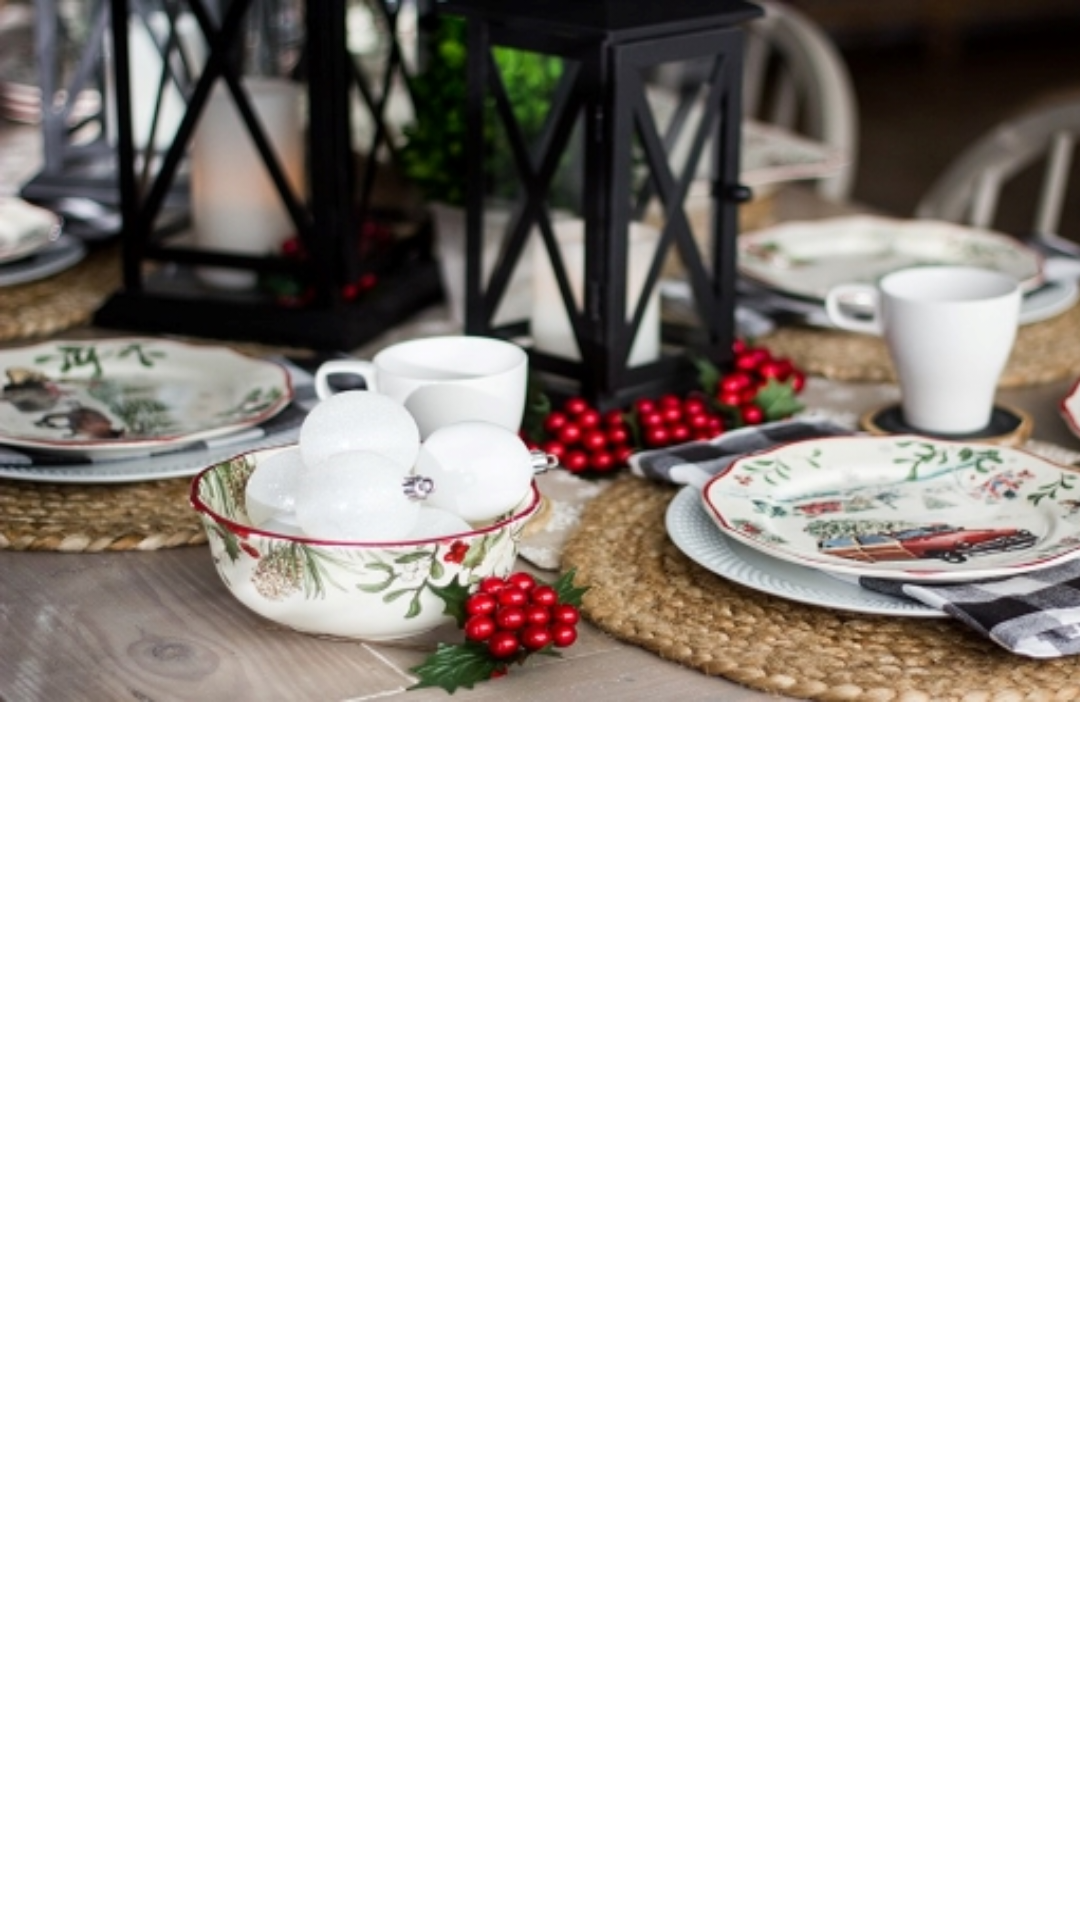

Android layout source for this screen:
<!-- AndroidManifest.xml: application theme Theme.WeeklyGrind -->
<!-- res/layout/fragment_order.xml -->
<?xml version="1.0" encoding="utf-8"?>
<LinearLayout xmlns:android="http://schemas.android.com/apk/res/android"
    xmlns:app="http://schemas.android.com/apk/res-auto"
    xmlns:tools="http://schemas.android.com/tools"
    android:layout_width="match_parent"
    android:layout_height="match_parent"
    tools:context=".OrderFragment"
    android:orientation="vertical">

    

    <ImageView
        android:layout_width="413dp"
        android:layout_height="234dp"
        android:scaleType="fitXY"
        android:src="@drawable/orderimg" />

    <com.google.android.material.tabs.TabLayout
        android:id="@+id/tab_layout"
        android:layout_width="match_parent"
        android:layout_height="wrap_content">
    </com.google.android.material.tabs.TabLayout>

    <androidx.viewpager2.widget.ViewPager2
        android:id="@+id/viewpager2"
        android:layout_width="match_parent"
        android:layout_height="match_parent"
        android:layout_below="@+id/tab_layout" />

</LinearLayout>
<!-- resources referenced by this layout -->
<resources>
  <!-- drawable orderimg: jpg bitmap (drawable, 155884 bytes) -->
  <style name="Theme.WeeklyGrind" parent="Theme.MaterialComponents.Light.NoActionBar">
          
          <item name="colorPrimary">@color/brown</item>
          <item name="colorPrimaryVariant">@color/black</item>
          <item name="colorOnPrimary">@color/black</item>
          
          <item name="colorSecondary">@color/teal_200</item>
          <item name="colorSecondaryVariant">@color/teal_700</item>
          <item name="colorOnSecondary">@color/black</item>
          
          <item name="android:statusBarColor" tools:targetApi="l">?attr/colorPrimaryVariant</item>
          
          <item name="actionMenuTextColor">@color/brown</item>
  
      </style>
  <color name="brown">#7D4218</color>
  <color name="black">#FF000000</color>
  <color name="teal_200">#FF03DAC5</color>
  <color name="teal_700">#FF018786</color>
</resources>
